2-way image classification set "cropped" from GitHub (abishekdp/Brain-Tumour-detection-using-Transfer-learning-techniques); label vocabulary: neurocytoma, schwannoma.

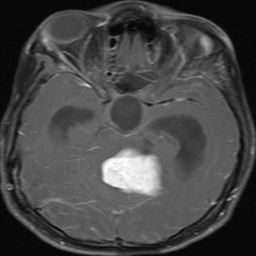
Label: schwannoma

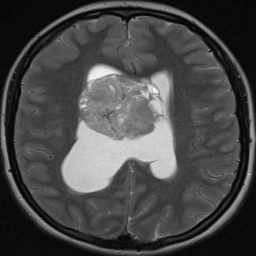
Label: neurocytoma

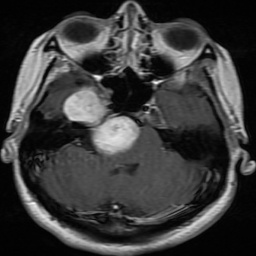
Label: schwannoma

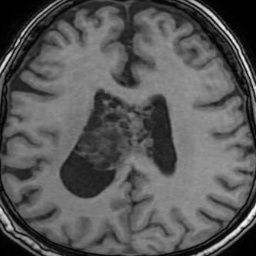
Label: neurocytoma

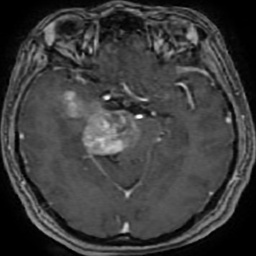
Label: schwannoma

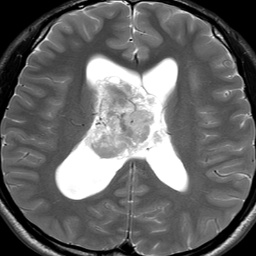
Label: neurocytoma
